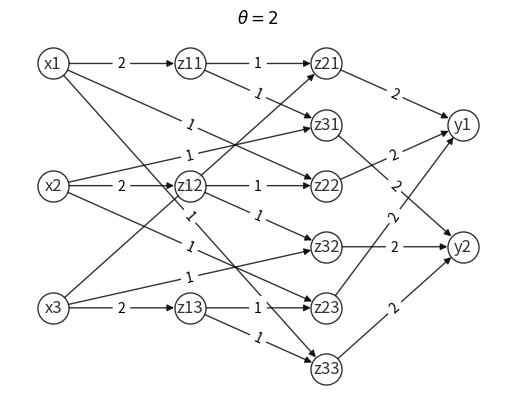

Source code (Python):
# -*- coding: utf-8 -*-

import networkx as nx
import matplotlib.pyplot as plt

G = nx.DiGraph()
G.add_edge("x1", "z11", weight=2)
G.add_edge("x1", "z22", weight=1)
G.add_edge("x1", "z33", weight=1)
G.add_edge("x2", "z12", weight=2)
G.add_edge("x2", "z23", weight=1)
G.add_edge("x2", "z31", weight=1)
G.add_edge("x3", "z13", weight=2)
G.add_edge("x3", "z21", weight=1)
G.add_edge("x3", "z32", weight=1)
G.add_edge("z11", "z21", weight=1)
G.add_edge("z11", "z31", weight=1)
G.add_edge("z12", "z22", weight=1)
G.add_edge("z12", "z32", weight=1)
G.add_edge("z13", "z23", weight=1)
G.add_edge("z13", "z33", weight=1)
G.add_edge("z21", "y1", weight=2)
G.add_edge("z22", "y1", weight=2)
G.add_edge("z23", "y1", weight=2)
G.add_edge("z31", "y2", weight=2)
G.add_edge("z32", "y2", weight=2)
G.add_edge("z33", "y2", weight=2)

pos = {
    "x1": (0,2), "x2": (0,1), "x3": (0,0),
    "z11": (1,2), "z12": (1,1), "z13": (1,0),
    "z21": (2,2), "z22": (2,1), "z23": (2,0),
    "z31": (2,1.5), "z32": (2, 0.5), "z33": (2, -0.5),
    "y1": (3, 1.5), "y2": (3, 0.5)
}

plt.title(r'$\theta=2$')
nx.draw(G, arrows = True, with_labels = True, pos = pos, node_size= 500, node_color = "w", alpha = 0.8)
labels = nx.get_edge_attributes(G,'weight')
nx.draw_networkx_edge_labels(G,pos,edge_labels=labels)
ax= plt.gca()
ax.collections[0].set_edgecolor("#000000")
plt.savefig("RedMcCullochPitts.png")
plt.show()
